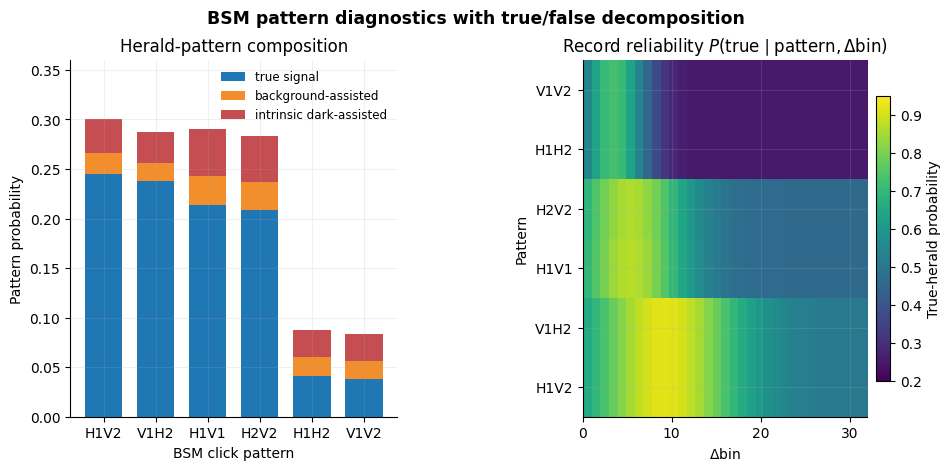

Source code (Python): (Note: this script raises an exception after producing the figure.)
import pathlib

import matplotlib.pyplot as plt
import numpy as np


def main() -> None:
    plt.rcParams.update(
        {
            "font.family": "DejaVu Sans",
            "axes.spines.top": False,
            "axes.spines.right": False,
            "axes.grid": True,
            "grid.alpha": 0.18,
        }
    )

    patterns = ["H1V2", "V1H2", "H1V1", "H2V2", "H1H2", "V1V2"]
    p_true = np.array([0.245, 0.238, 0.214, 0.209, 0.041, 0.038])
    p_dark = np.array([0.034, 0.031, 0.047, 0.046, 0.028, 0.027])
    p_bg = np.array([0.021, 0.018, 0.029, 0.028, 0.019, 0.018])

    x = np.arange(len(patterns))

    delta_bins = np.arange(0, 33)
    reliability = np.zeros((len(patterns), delta_bins.size))
    centers = np.array([9.0, 9.0, 5.0, 5.0, 3.0, 3.0])
    widths = np.array([6.5, 6.5, 4.8, 4.8, 3.0, 3.0])
    base = np.array([0.92, 0.92, 0.87, 0.86, 0.73, 0.73])
    floor = np.array([0.50, 0.50, 0.46, 0.46, 0.25, 0.25])
    for i in range(len(patterns)):
        g = np.exp(-0.5 * ((delta_bins - centers[i]) / widths[i]) ** 2)
        reliability[i] = floor[i] + (base[i] - floor[i]) * g

    fig = plt.figure(figsize=(9.4, 4.6), constrained_layout=True)
    gs = fig.add_gridspec(1, 2, width_ratios=[1.15, 1.0], wspace=0.25)
    ax0 = fig.add_subplot(gs[0, 0])
    ax1 = fig.add_subplot(gs[0, 1])

    ax0.bar(x, p_true, width=0.72, color="#1f77b4", label="true signal")
    ax0.bar(x, p_bg, width=0.72, bottom=p_true, color="#f28e2b", label="background-assisted")
    ax0.bar(x, p_dark, width=0.72, bottom=p_true + p_bg, color="#c44e52", label="intrinsic dark-assisted")
    ax0.set_xticks(x, patterns, rotation=0)
    ax0.set_ylabel("Pattern probability")
    ax0.set_xlabel("BSM click pattern")
    ax0.set_ylim(0.0, 0.36)
    ax0.set_title("Herald-pattern composition")
    ax0.legend(frameon=False, fontsize=8.6, loc="upper right")

    im = ax1.imshow(
        reliability,
        origin="lower",
        aspect="auto",
        cmap="viridis",
        vmin=0.2,
        vmax=0.95,
        extent=[delta_bins.min(), delta_bins.max(), -0.5, len(patterns) - 0.5],
    )
    ax1.set_yticks(np.arange(len(patterns)), patterns)
    ax1.set_xlabel(r"$\Delta$bin")
    ax1.set_ylabel("Pattern")
    ax1.set_title(r"Record reliability $P(\mathrm{true}\mid \mathrm{pattern},\Delta\mathrm{bin})$")
    cbar = fig.colorbar(im, ax=ax1, fraction=0.05, pad=0.03)
    cbar.set_label("True-herald probability")

    fig.suptitle("BSM pattern diagnostics with true/false decomposition", fontsize=12.4, fontweight="bold")
    out_path = pathlib.Path(__file__).with_suffix(".pdf")
    fig.savefig(out_path, dpi=220)
    plt.close(fig)


if __name__ == "__main__":
    main()
